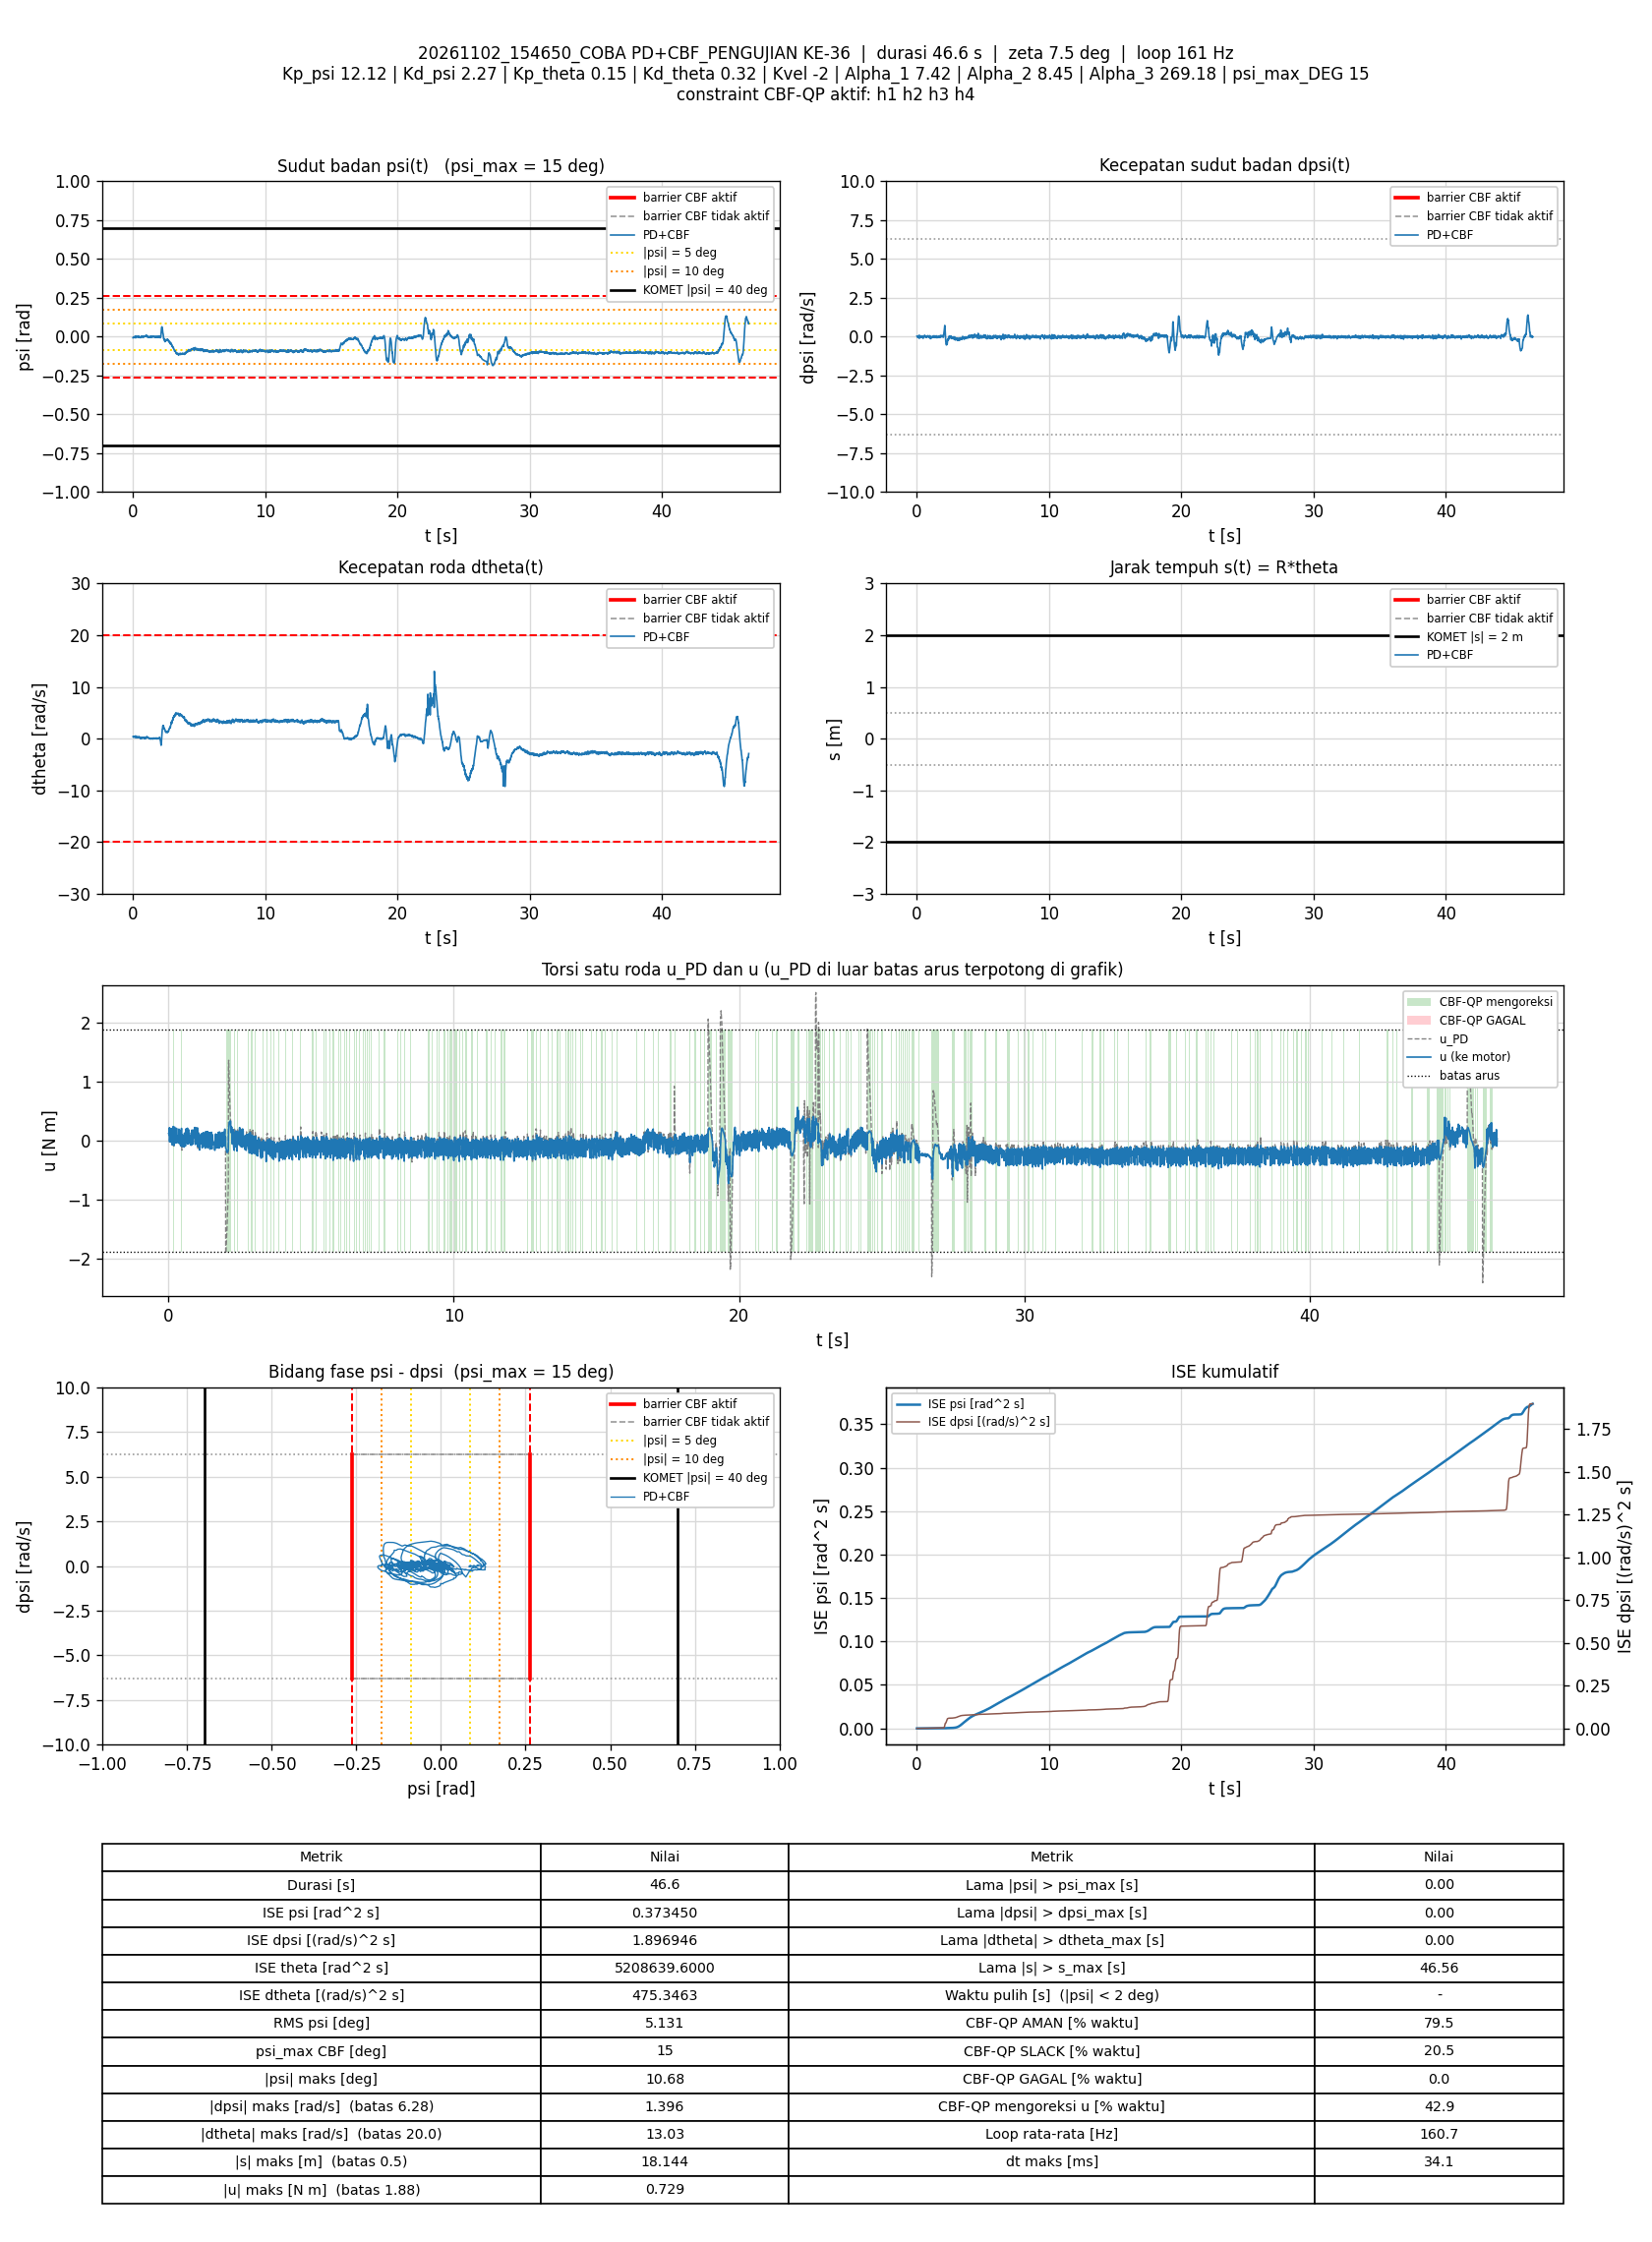

Values plotted in this chart, from the file beside it:
t_s, theta_rad, dtheta_rad_s, psi_rad, dpsi_rad_s, error_theta, error_dtheta, error_psi, error_dpsi, u_PD_Nm, u_Nm, status_cbf, dorong_N, ISE_theta, ISE_dtheta, ISE_psi, ISE_dpsi, Kp_psi, Kd_psi, Kp_theta, Kd_theta, Kvel, Alpha_1, Alpha_2
0.006858, 306.6, 0.3987, -0.007775, 0.03928, -306.6, -0.3987, 0.007775, -0.03928, 0.1225, 0.1225, AMAN, 0, 644.7, 0.00109, 4.1462133e-07, 1.0582846e-05, 12.12, 2.27, 0.15, 0.32, -2, 7.42, 8.45
0.01294, 306.6, 0.3513, -0.007963, 0.04421, -306.6, -0.3513, 0.007963, -0.04421, 0.1163, 0.1163, AMAN, 0, 1216, 0.001841, 8.0023097e-07, 2.2469829e-05, 12.12, 2.27, 0.15, 0.32, -2, 7.42, 8.45
0.01894, 306.6, 0.3431, -0.00693, 0.03089, -306.6, -0.3431, 0.00693, -0.03089, 0.09592, 0.09592, AMAN, 0, 1780, 0.002547, 1.0881922e-06, 2.8190888e-05, 12.12, 2.27, 0.15, 0.32, -2, 7.42, 8.45
0.02494, 306.6, 0.3393, -0.006, 0.03275, -306.6, -0.3393, 0.006, -0.03275, 0.1102, 0.1102, AMAN, 0, 2345, 0.003239, 1.3044963e-06, 3.4636974e-05, 12.12, 2.27, 0.15, 0.32, -2, 7.42, 8.45
0.03094, 306.6, 0.3113, -0.005639, 0.02396, -306.6, -0.3113, 0.005639, -0.02396, 0.08566, 0.2195, SLACK, 0, 2908, 0.003819, 1.495025e-06, 3.8076623e-05, 12.12, 2.27, 0.15, 0.32, -2, 7.42, 8.45
0.03693, 306.6, 0.3123, -0.004834, 0.01743, -306.6, -0.3123, 0.004834, -0.01743, 0.08092, -0.01722, SLACK, 0, 3472, 0.004404, 1.6350741e-06, 3.989786e-05, 12.12, 2.27, 0.15, 0.32, -2, 7.42, 8.45
0.04294, 306.6, 0.2889, -0.002632, -0.03386, -306.6, -0.2889, 0.002632, 0.03386, -0.01632, -0.01632, AMAN, 0, 4037, 0.004905, 1.6767144e-06, 4.6789583e-05, 12.12, 2.27, 0.15, 0.32, -2, 7.42, 8.45
0.04893, 306.6, 0.3886, -0.004276, 0.01503, -306.6, -0.3886, 0.004276, -0.01503, 0.1066, 0.1066, AMAN, 0, 4600, 0.00581, 1.7863168e-06, 4.814444e-05, 12.12, 2.27, 0.15, 0.32, -2, 7.42, 8.45
0.05494, 306.6, 0.3841, -0.005715, 0.02662, -306.6, -0.3841, 0.005715, -0.02662, 0.1141, 0.211, SLACK, 0, 5165, 0.006696, 1.9823129e-06, 5.2398626e-05, 12.12, 2.27, 0.15, 0.32, -2, 7.42, 8.45
0.06097, 306.6, 0.368, -0.00497, 0.008239, -306.6, -0.368, 0.00497, -0.008239, 0.07622, 0.07622, AMAN, 0, 5732, 0.007513, 2.1314527e-06, 5.2808458e-05, 12.12, 2.27, 0.15, 0.32, -2, 7.42, 8.45
0.06702, 306.6, 0.3173, -0.002894, -0.02534, -306.6, -0.3173, 0.002894, 0.02534, 0.008945, 0.008945, AMAN, 0, 6301, 0.008122, 2.182076e-06, 5.6689367e-05, 12.12, 2.27, 0.15, 0.32, -2, 7.42, 8.45
0.07385, 306.6, 0.3684, -0.003173, -0.01614, -306.6, -0.3684, 0.003173, 0.01614, 0.0428, 0.0428, AMAN, 0, 6943, 0.009049, 2.2508462e-06, 5.8469799e-05, 12.12, 2.27, 0.15, 0.32, -2, 7.42, 8.45
0.07999, 306.6, 0.3964, -0.003999, -0.0002879, -306.6, -0.3964, 0.003999, 0.0002879, 0.07771, 0.07771, AMAN, 0, 7520, 0.01001, 2.3489576e-06, 5.8470308e-05, 12.12, 2.27, 0.15, 0.32, -2, 7.42, 8.45
0.08594, 306.6, 0.3979, -0.004566, 0.001977, -306.6, -0.3979, 0.004566, -0.001977, 0.07649, 0.07649, AMAN, 0, 8080, 0.01096, 2.4731435e-06, 5.8493593e-05, 12.12, 2.27, 0.15, 0.32, -2, 7.42, 8.45
0.09386, 306.6, 0.3872, -0.004085, 0.004908, -306.6, -0.3872, 0.004085, -0.004908, 0.08555, 0.08555, AMAN, 0, 8825, 0.01214, 2.6052652e-06, 5.8684347e-05, 12.12, 2.27, 0.15, 0.32, -2, 7.42, 8.45
0.09995, 306.6, 0.3921, -0.003614, -0.001753, -306.6, -0.3921, 0.003614, 0.001753, 0.0777, 0.2052, SLACK, 0, 9398, 0.01308, 2.6848175e-06, 5.8703076e-05, 12.12, 2.27, 0.15, 0.32, -2, 7.42, 8.45
0.106, 306.6, 0.3808, -0.002971, -0.009614, -306.6, -0.3808, 0.002971, 0.009614, 0.06403, -0.03262, SLACK, 0, 9968, 0.01396, 2.7383919e-06, 5.9263945e-05, 12.12, 2.27, 0.15, 0.32, -2, 7.42, 8.45
0.112, 306.7, 0.3688, -0.0001972, -0.04505, -306.7, -0.3688, 0.0001972, 0.04505, 0.01336, 0.01336, AMAN, 0, 10530, 0.01477, 2.7386244e-06, 7.1400523e-05, 12.12, 2.27, 0.15, 0.32, -2, 7.42, 8.45
0.1179, 306.7, 0.4205, -0.003526, -0.04172, -306.7, -0.4205, 0.003526, 0.04172, -0.002873, -0.002873, AMAN, 0, 11089, 0.01582, 2.8124916e-06, 8.1744397e-05, 12.12, 2.27, 0.15, 0.32, -2, 7.42, 8.45
0.1239, 306.7, 0.4402, -0.004076, -0.008548, -306.7, -0.4402, 0.004076, 0.008548, 0.07205, 0.07205, AMAN, 0, 11654, 0.01699, 2.9122156e-06, 8.2183062e-05, 12.12, 2.27, 0.15, 0.32, -2, 7.42, 8.45
0.1299, 306.7, 0.4308, -0.00514, 0.0193, -306.7, -0.4308, 0.00514, -0.0193, 0.1193, -0.06913, SLACK, 0, 12217, 0.0181, 3.0705522e-06, 8.4414758e-05, 12.12, 2.27, 0.15, 0.32, -2, 7.42, 8.45
0.1359, 306.7, 0.4121, -0.005318, 0.02543, -306.7, -0.4121, 0.005318, -0.02543, 0.1251, 0.1251, AMAN, 0, 12782, 0.01912, 3.2402763e-06, 8.8295129e-05, 12.12, 2.27, 0.15, 0.32, -2, 7.42, 8.45
0.1429, 306.7, 0.427, -0.006863, 0.07792, -306.7, -0.427, 0.006863, -0.07792, 0.2303, 0.2123, AMAN, 0, 13432, 0.02038, 3.5660157e-06, 0.0001303, 12.12, 2.27, 0.15, 0.32, -2, 7.42, 8.45
0.149, 306.7, 0.3301, -0.004994, 0.04061, -306.7, -0.3301, 0.004994, -0.04061, 0.1373, 0.1373, AMAN, 0, 14008, 0.02105, 3.7187996e-06, 0.0001404, 12.12, 2.27, 0.15, 0.32, -2, 7.42, 8.45
0.1552, 306.7, 0.296, -0.002786, 0.006107, -306.7, -0.296, 0.002786, -0.006107, 0.07482, 0.07482, AMAN, 0, 14589, 0.02159, 3.7667136e-06, 0.0001406, 12.12, 2.27, 0.15, 0.32, -2, 7.42, 8.45
0.161, 306.7, 0.3122, -0.001623, -0.004418, -306.7, -0.3122, 0.001623, 0.004418, 0.07022, 0.2148, SLACK, 0, 15139, 0.02216, 3.7821245e-06, 0.0001407, 12.12, 2.27, 0.15, 0.32, -2, 7.42, 8.45
0.167, 306.7, 0.3178, -0.001539, -0.01668, -306.7, -0.3178, 0.001539, 0.01668, 0.04517, 0.2412, SLACK, 0, 15698, 0.02276, 3.7962248e-06, 0.0001424, 12.12, 2.27, 0.15, 0.32, -2, 7.42, 8.45
0.173, 306.7, 0.3013, 0.0009453, -0.05958, -306.7, -0.3013, -0.0009453, 0.05958, -0.02738, -0.01204, AMAN, 0, 16262, 0.0233, 3.8015812e-06, 0.0001637, 12.12, 2.27, 0.15, 0.32, -2, 7.42, 8.45
0.1791, 306.7, 0.3229, 0.00315, -0.1133, -306.7, -0.3229, -0.00315, 0.1133, -0.1156, -0.06769, AMAN, 0, 16838, 0.02394, 3.8622961e-06, 0.0002422, 12.12, 2.27, 0.15, 0.32, -2, 7.42, 8.45
0.1849, 306.7, 0.4608, 0.0001741, -0.08689, -306.7, -0.4608, -0.0001741, 0.08689, -0.04767, -0.04767, AMAN, 0, 17390, 0.02519, 3.8624743e-06, 0.0002865, 12.12, 2.27, 0.15, 0.32, -2, 7.42, 8.45
0.1909, 306.7, 0.5135, -0.002638, -0.04239, -306.7, -0.5135, 0.002638, 0.04239, 0.03611, 0.03611, AMAN, 0, 17947, 0.02675, 3.9036935e-06, 0.0002972, 12.12, 2.27, 0.15, 0.32, -2, 7.42, 8.45
0.1979, 306.7, 0.5454, -0.004759, -0.003219, -306.7, -0.5454, 0.004759, 0.003219, 0.1095, -0.08134, SLACK, 0, 18605, 0.02883, 4.062064e-06, 0.0002972, 12.12, 2.27, 0.15, 0.32, -2, 7.42, 8.45
0.2039, 306.7, 0.4931, -0.005309, 0.0145, -306.7, -0.4931, 0.005309, -0.0145, 0.1264, 0.1264, AMAN, 0, 19177, 0.03031, 4.2334468e-06, 0.0002985, 12.12, 2.27, 0.15, 0.32, -2, 7.42, 8.45
0.2099, 306.7, 0.4821, -0.007616, 0.06446, -306.7, -0.4821, 0.007616, -0.06446, 0.2083, 0.2027, AMAN, 0, 19742, 0.0317, 4.5816936e-06, 0.0003235, 12.12, 2.27, 0.15, 0.32, -2, 7.42, 8.45
0.2159, 306.7, 0.4054, -0.005274, 0.07312, -306.7, -0.4054, 0.005274, -0.07312, 0.2318, 0.2318, AMAN, 0, 20306, 0.03269, 4.7486233e-06, 0.0003556, 12.12, 2.27, 0.15, 0.32, -2, 7.42, 8.45
0.2219, 306.7, 0.2946, -0.002968, 0.005841, -306.7, -0.2946, 0.002968, -0.005841, 0.07156, -0.02413, SLACK, 0, 20870, 0.03321, 4.8014525e-06, 0.0003558, 12.12, 2.27, 0.15, 0.32, -2, 7.42, 8.45
0.2279, 306.7, 0.2431, -0.000598, -0.03066, -306.7, -0.2431, 0.000598, 0.03066, 0.0009441, 0.1948, SLACK, 0, 21434, 0.03357, 4.8035971e-06, 0.0003614, 12.12, 2.27, 0.15, 0.32, -2, 7.42, 8.45
0.234, 306.7, 0.3527, -0.001682, 0.001977, -306.7, -0.3527, 0.001682, -0.001977, 0.09697, 0.09697, AMAN, 0, 22006, 0.03432, 4.8208084e-06, 0.0003614, 12.12, 2.27, 0.15, 0.32, -2, 7.42, 8.45
0.2399, 306.7, 0.2903, 0.0002526, -0.05958, -306.7, -0.2903, -0.0002526, 0.05958, -0.03929, -0.03929, AMAN, 0, 22564, 0.03482, 4.8211866e-06, 0.0003825, 12.12, 2.27, 0.15, 0.32, -2, 7.42, 8.45
0.2469, 306.7, 0.3495, 0.0006856, -0.06091, -306.7, -0.3495, -0.0006856, 0.06091, -0.01811, -0.01811, AMAN, 0, 23214, 0.03567, 4.8244362e-06, 0.0004081, 12.12, 2.27, 0.15, 0.32, -2, 7.42, 8.45
0.2529, 306.7, 0.4279, -0.0009116, -0.02613, -306.7, -0.4279, 0.0009116, 0.02613, 0.06654, 0.06654, AMAN, 0, 23786, 0.03678, 4.8294897e-06, 0.0004123, 12.12, 2.27, 0.15, 0.32, -2, 7.42, 8.45
0.2589, 306.7, 0.4045, -0.002771, -0.007083, -306.7, -0.4045, 0.002771, 0.007083, 0.07979, 0.07979, AMAN, 0, 24351, 0.03776, 4.8755958e-06, 0.0004126, 12.12, 2.27, 0.15, 0.32, -2, 7.42, 8.45
0.2649, 306.7, 0.3721, -0.002736, 0.000245, -306.7, -0.3721, 0.002736, -0.000245, 0.08648, 0.08648, AMAN, 0, 24916, 0.03859, 4.9205016e-06, 0.0004126, 12.12, 2.27, 0.15, 0.32, -2, 7.42, 8.45
0.2709, 306.7, 0.3495, -0.002673, 0.004508, -306.7, -0.3495, 0.002673, -0.004508, 0.08969, 0.08969, AMAN, 0, 25472, 0.03932, 4.9627763e-06, 0.0004127, 12.12, 2.27, 0.15, 0.32, -2, 7.42, 8.45
0.2769, 306.7, 0.3416, -0.002473, 0.004242, -306.7, -0.3416, 0.002473, -0.004242, 0.08896, 0.08896, AMAN, 0, 26036, 0.04002, 4.9994495e-06, 0.0004128, 12.12, 2.27, 0.15, 0.32, -2, 7.42, 8.45
0.2839, 306.7, 0.3149, -0.002266, 0.003975, -306.7, -0.3149, 0.002266, -0.003975, 0.08231, 0.2105, SLACK, 0, 26696, 0.04071, 5.0354872e-06, 0.0004129, 12.12, 2.27, 0.15, 0.32, -2, 7.42, 8.45
0.2899, 306.7, 0.2881, -0.001802, -0.006417, -306.7, -0.2881, 0.001802, 0.006417, 0.05579, 0.05579, AMAN, 0, 27267, 0.04121, 5.0551758e-06, 0.0004131, 12.12, 2.27, 0.15, 0.32, -2, 7.42, 8.45
0.2959, 306.7, 0.2624, 0.0002813, -0.05385, -306.7, -0.2624, -0.0002813, 0.05385, -0.03484, -0.03484, AMAN, 0, 27832, 0.04163, 5.0556512e-06, 0.0004306, 12.12, 2.27, 0.15, 0.32, -2, 7.42, 8.45
0.303, 306.7, 0.3209, 0.0001279, -0.0292, -306.7, -0.3209, -0.0001279, 0.0292, 0.03797, 0.03797, AMAN, 0, 28491, 0.04235, 5.0557659e-06, 0.0004365, 12.12, 2.27, 0.15, 0.32, -2, 7.42, 8.45
0.309, 306.7, 0.338, -0.00153, -0.02081, -306.7, -0.338, 0.00153, 0.02081, 0.04237, 0.04237, AMAN, 0, 29055, 0.04303, 5.0698023e-06, 0.0004391, 12.12, 2.27, 0.15, 0.32, -2, 7.42, 8.45
0.315, 306.7, 0.3061, -0.001959, -0.01787, -306.7, -0.3061, 0.001959, 0.01787, 0.03362, 0.03362, AMAN, 0, 29620, 0.0436, 5.0928324e-06, 0.0004411, 12.12, 2.27, 0.15, 0.32, -2, 7.42, 8.45
0.3219, 306.7, 0.3284, -0.002271, -0.001887, -306.7, -0.3284, 0.002271, 0.001887, 0.07329, 0.07329, AMAN, 0, 30270, 0.04434, 5.1285143e-06, 0.0004411, 12.12, 2.27, 0.15, 0.32, -2, 7.42, 8.45
0.328, 306.7, 0.304, -0.002038, 0.001444, -306.7, -0.304, 0.002038, -0.001444, 0.07586, 0.07586, AMAN, 0, 30848, 0.04491, 5.1540062e-06, 0.0004411, 12.12, 2.27, 0.15, 0.32, -2, 7.42, 8.45
0.334, 306.7, 0.2751, -0.001966, -0.004018, -306.7, -0.2751, 0.001966, 0.004018, 0.05507, 0.05507, AMAN, 0, 31414, 0.04537, 5.1772597e-06, 0.0004412, 12.12, 2.27, 0.15, 0.32, -2, 7.42, 8.45
0.3399, 306.7, 0.2657, -0.001774, -0.007616, -306.7, -0.2657, 0.001774, 0.007616, 0.04623, 0.04623, AMAN, 0, 31971, 0.04578, 5.1959045e-06, 0.0004415, 12.12, 2.27, 0.15, 0.32, -2, 7.42, 8.45
0.346, 306.7, 0.2594, -0.001812, -0.003219, -306.7, -0.2594, 0.001812, 0.003219, 0.05373, 0.05373, AMAN, 0, 32536, 0.04619, 5.2156199e-06, 0.0004416, 12.12, 2.27, 0.15, 0.32, -2, 7.42, 8.45
0.352, 306.7, 0.2631, -0.001835, 0.00211, -306.7, -0.2631, 0.001835, -0.00211, 0.06673, 0.06673, AMAN, 0, 33101, 0.0466, 5.235842e-06, 0.0004416, 12.12, 2.27, 0.15, 0.32, -2, 7.42, 8.45
0.358, 306.7, 0.2787, -0.001758, 0.004242, -306.7, -0.2787, 0.001758, -0.004242, 0.0775, 0.0775, AMAN, 0, 33665, 0.04707, 5.2543874e-06, 0.0004417, 12.12, 2.27, 0.15, 0.32, -2, 7.42, 8.45
0.364, 306.7, 0.255, -0.001564, 0.003309, -306.7, -0.255, 0.001564, -0.003309, 0.07017, 0.197, SLACK, 0, 34230, 0.04746, 5.269055e-06, 0.0004418, 12.12, 2.27, 0.15, 0.32, -2, 7.42, 8.45
0.37, 306.7, 0.2438, -0.001226, -0.008815, -306.7, -0.2438, 0.001226, 0.008815, 0.04315, -0.04254, SLACK, 0, 34794, 0.04782, 5.2780721e-06, 0.0004423, 12.12, 2.27, 0.15, 0.32, -2, 7.42, 8.45
... 7,425 more rows
